Run: headless pygame with SDL's dummy video driver; simulated clock (each Clock.tick advances the game by its frame time, no real sleeping); random seed 0; keys injected as events and as key.get_pressed() state; no mouse input.
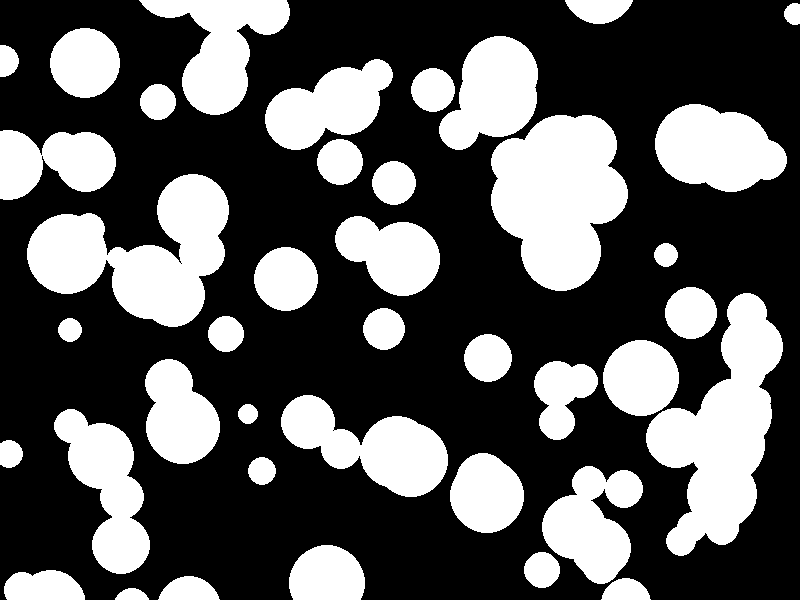
Frame 1 of 4 · flips 1–60 · no input
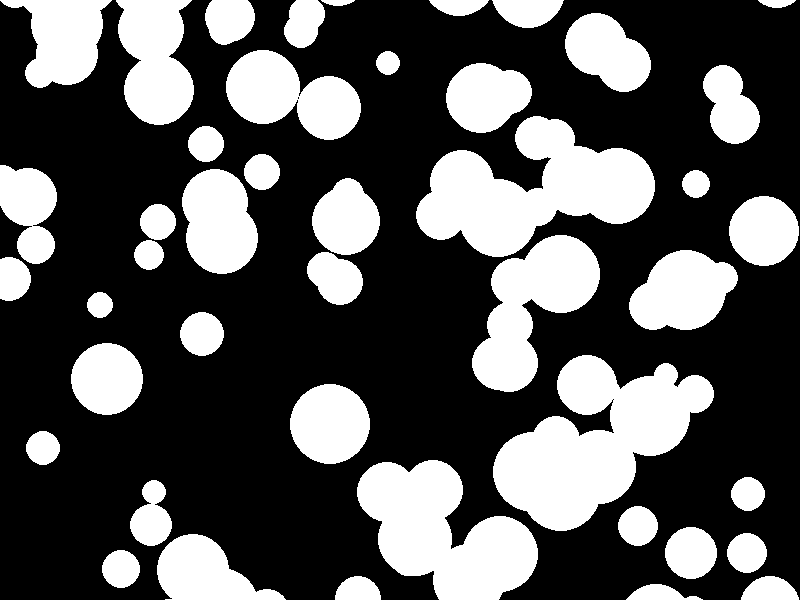
Frame 2 of 4 · flips 61–180 · tapped SPACE, RETURN · held RIGHT (→), D
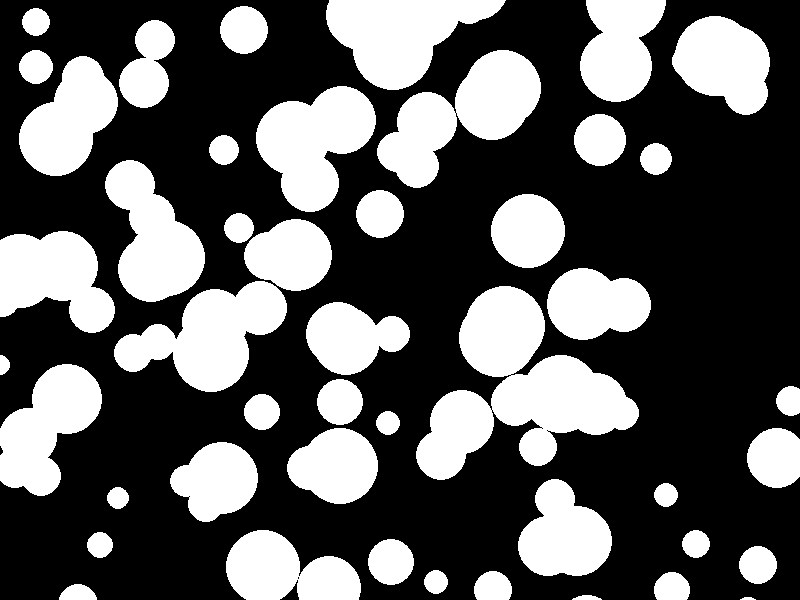
Frame 3 of 4 · flips 181–300 · held DOWN (↓), S
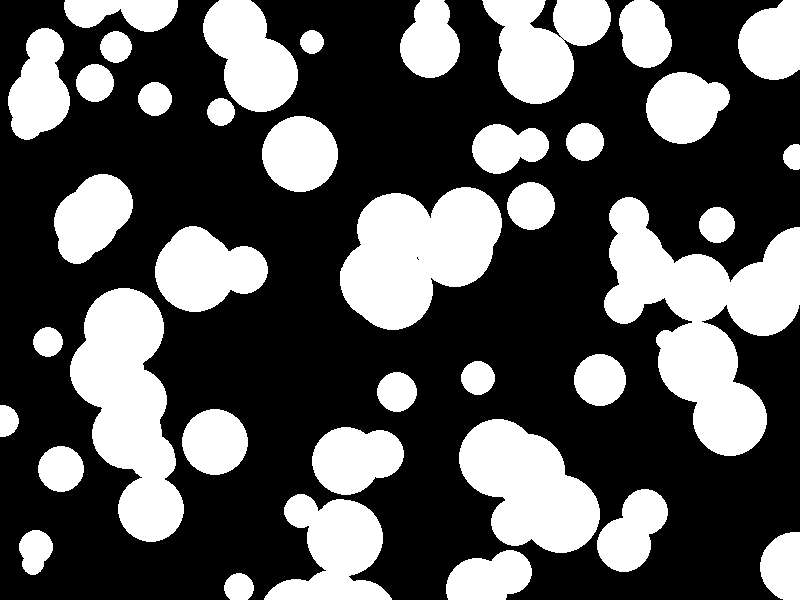
Frame 4 of 4 · flips 301–420 · held LEFT (←), A, UP (↑), W

The pygame program that drew these frames:

import pygame
import math
import random

pygame.init()
screen = pygame.display.set_mode((800, 600))
pygame.display.set_caption(' ')
'''
player = {'x': 400.0, 'y': 300.0, 'radius': 30, 'speed': 4.0}
enemy = {'x': 600.0, 'y': 450.0, 'radius': 30, 'speed': 2.0}

clock = pygame.time.Clock()
running = True

while running:
    for event in pygame.event.get():
        if event.type == pygame.QUIT:
            running = False

    keys = pygame.key.get_pressed()
    dx, dy = 0, 0

    if keys[pygame.K_LEFT]:
        dx -= 1
    if keys[pygame.K_RIGHT]:
        dx += 1
    if keys[pygame.K_UP]:
        dy -= 1
    if keys[pygame.K_DOWN]:
        dy += 1

    if dx != 0 or dy != 0:
        dist = math.hypot(dx, dy)
        player['x'] += (dx / dist) * player['speed']
        player['y'] += (dy / dist) * player['speed']

    if player['x'] < -player['radius']:
        player['x'] = 800 + player['radius']
    elif player['x'] > 800 + player['radius']:
        player['x'] = -player['radius']

    if player['y'] < -player['radius']:
        player['y'] = 600 + player['radius']
    elif player['y'] > 600 + player['radius']:
        player['y'] = -player['radius']

    distance_x = player['x'] - enemy['x']
    distance_y = player['y'] - enemy['y']
    distance_to_player = math.hypot(distance_x, distance_y)

    if distance_to_player > 0:
        enemy['x'] += (distance_x / distance_to_player) * enemy['speed']
        enemy['y'] += (distance_y / distance_to_player) * enemy['speed']

    if distance_to_player <= player['radius'] + enemy['radius']:
        running = False
        print('Поймал!')

    screen.fill((0, 0, 0))

    pygame.draw.circle(screen, (255, 0, 0), (int(player['x']), int(player['y'])), player['radius'])
    pygame.draw.circle(screen, (0, 0, 255), (int(enemy['x']), int(enemy['y'])), enemy['radius'])

    pygame.display.flip()
    clock.tick(60)

pygame.quit()

clock = pygame.time.Clock()
running = True

while running:
    for event in pygame.event.get():
        if event.type == pygame.QUIT:
            running = False

    screen.fill((0, 0, 0))

    seconds_need = pygame.time.get_ticks() // 1000 % 6

    pygame.draw.circle(screen, (100, 0, 0), (400, 200), 35)
    pygame.draw.circle(screen, (100, 100, 0), (400, 300), 35)
    pygame.draw.circle(screen, (0, 100, 0), (400, 400), 35)

    if seconds_need < 3:
        pygame.draw.circle(screen, (255, 0, 0), (400, 200), 50)
    elif seconds_need < 5:
        pygame.draw.circle(screen, (255, 255, 0), (400, 300), 50)
    else:
        pygame.draw.circle(screen, (0, 255, 0), (400, 400), 50)

    pygame.display.flip()
    clock.tick(60)
'''
a = []
for _ in range(100):
    a.append(
        {'x': random.randint(0, 800),
              'r': random.randint(10, 40),
              's': random.randint(1, 8),
              'y': random.randint(0, 600)}
    )



clock = pygame.time.Clock()
running = True
while running:
    for event in pygame.event.get():
        if event.type == pygame.QUIT:
            running = False

    screen.fill((0, 0, 0))

    for i in a:
        pygame.draw.circle(screen, (255, 255, 255), (i['x'], i['y']), i['r'])
        i['y'] += i['s']
        if i['y'] > 600 + i['r']:
            i['y'] = -i['r']
            i['x'] = random.randint(0, 800)

    pygame.display.flip()
    clock.tick(60)
